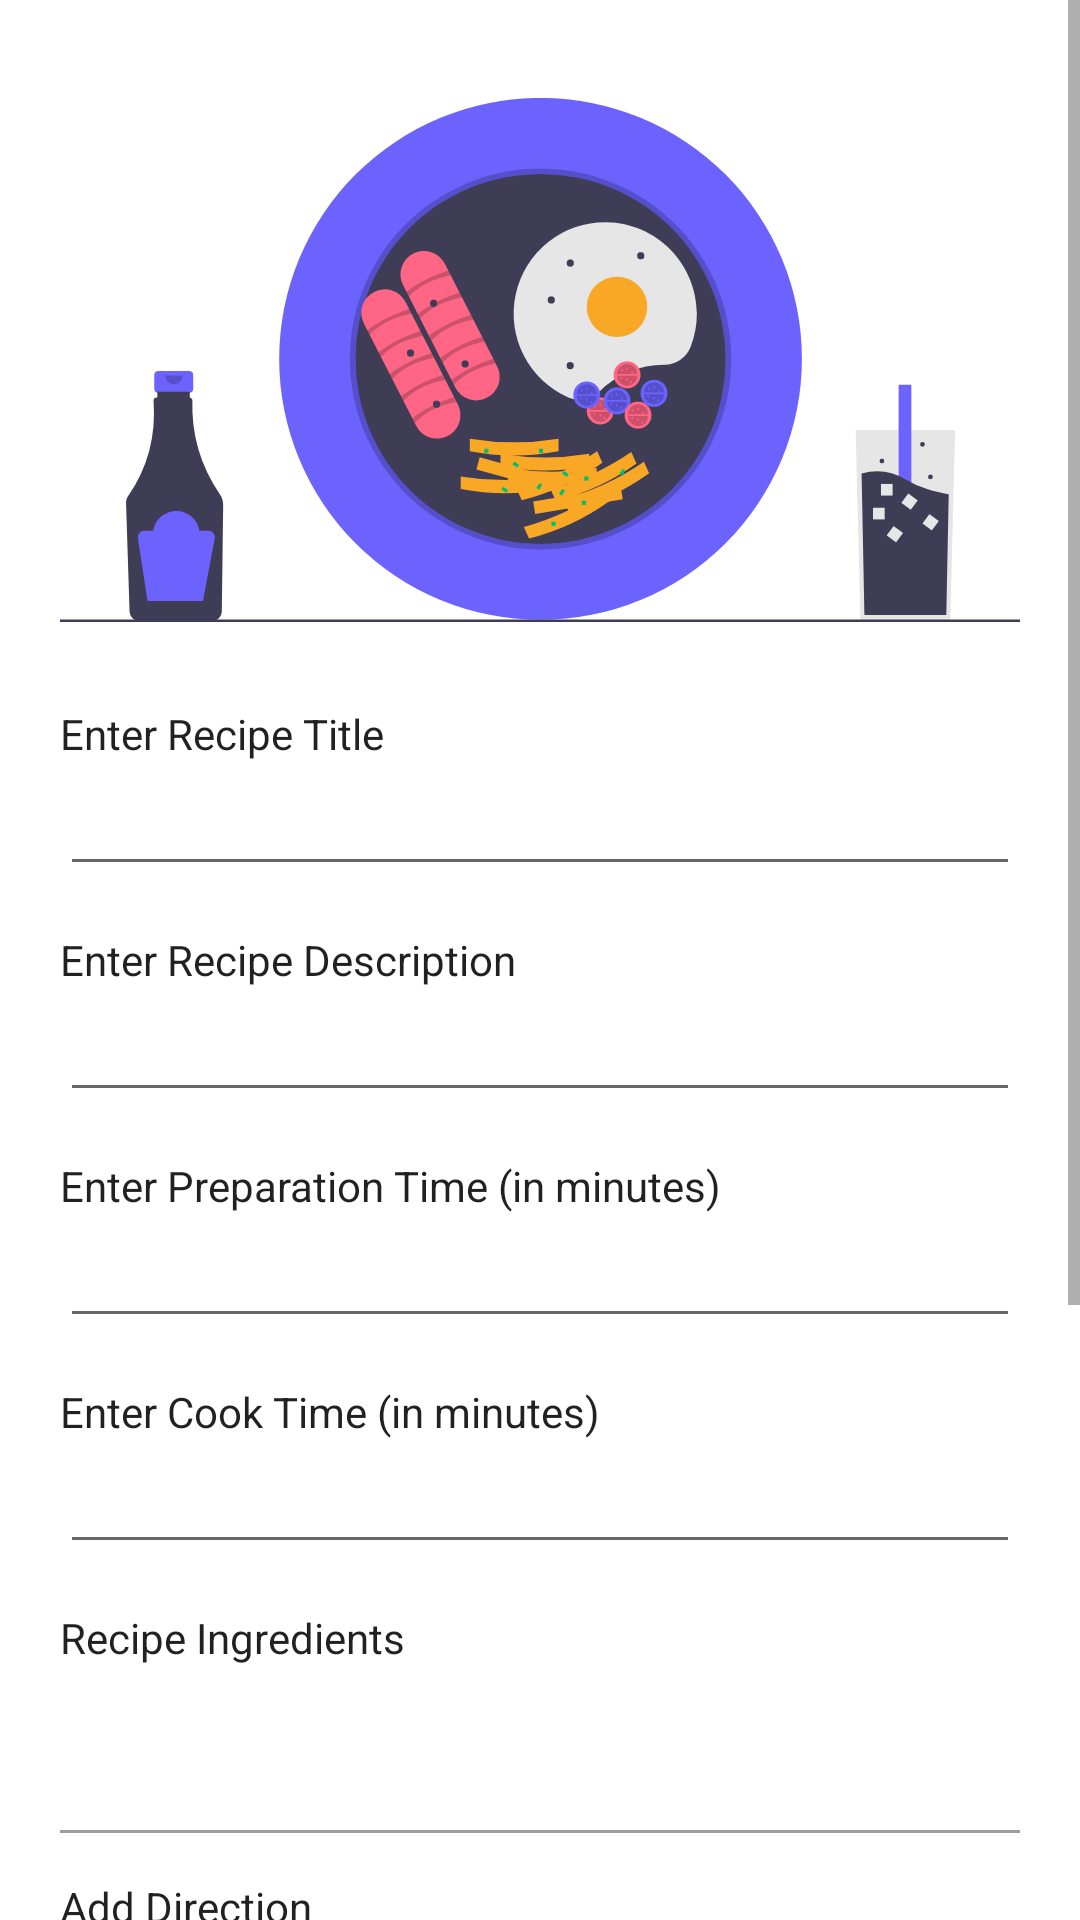

The Android layout XML behind this screen, and the referenced resources:
<!-- AndroidManifest.xml: application theme Theme.CookBook -->
<!-- res/layout/activity_add_recipe.xml -->
<?xml version="1.0" encoding="utf-8"?>
<androidx.coordinatorlayout.widget.CoordinatorLayout xmlns:android="http://schemas.android.com/apk/res/android"
    android:id="@+id/coordinatorLayout"
    android:layout_width="match_parent"
    android:layout_height="match_parent">

    <ScrollView xmlns:app="http://schemas.android.com/apk/res-auto"
        xmlns:tools="http://schemas.android.com/tools"
        android:layout_width="match_parent"
        android:layout_height="match_parent">

        <LinearLayout
            android:layout_width="match_parent"
            android:layout_height="wrap_content"
            android:orientation="vertical"
            android:padding="20dp"
            tools:context=".views.activity.AddRecipeActivity">

            <RelativeLayout
                android:layout_width="match_parent"
                android:layout_height="wrap_content">

                <ImageView
                    android:id="@+id/thumbnail"
                    android:layout_width="match_parent"
                    android:layout_height="200dp"
                    android:contentDescription="@string/todo"
                    android:src="@drawable/breakfast_svg" />

                <ImageButton
                    android:id="@+id/pickImage"
                    android:layout_width="wrap_content"
                    android:layout_height="wrap_content"
                    android:layout_alignParentEnd="true"
                    android:layout_margin="20dp"
                    android:layout_marginTop="0dp"
                    android:layout_marginEnd="0dp"
                    android:background="@android:color/transparent"
                    android:contentDescription="@string/todo"
                    android:src="@drawable/edit"
                    android:tint="@color/primary" />
            </RelativeLayout>

            <TextView
                android:layout_width="match_parent"
                android:layout_height="wrap_content"
                android:layout_marginTop="15dp"
                android:text="@string/enter_recipe_title"
                android:textAppearance="@style/TextAppearance.AppCompat.Body1" />

            <com.google.android.material.textfield.TextInputEditText
                android:id="@+id/recipeTitle"
                android:layout_width="match_parent"
                android:layout_height="wrap_content" />


            <TextView
                android:layout_width="match_parent"
                android:layout_height="wrap_content"
                android:layout_marginTop="15dp"
                android:text="@string/enter_recipe_description"
                android:textAppearance="@style/TextAppearance.AppCompat.Body1" />

            <com.google.android.material.textfield.TextInputEditText
                android:id="@+id/recipeDesc"
                android:layout_width="match_parent"
                android:layout_height="wrap_content" />

            <TextView
                android:layout_width="match_parent"
                android:layout_height="wrap_content"
                android:layout_marginTop="15dp"
                android:text="Enter Preparation Time (in minutes)"
                android:textAppearance="@style/TextAppearance.AppCompat.Body1" />

            <com.google.android.material.textfield.TextInputEditText
                android:id="@+id/prepTime"
                android:layout_width="match_parent"
                android:layout_height="wrap_content"
                android:inputType="number" />

            <TextView
                android:layout_width="match_parent"
                android:layout_height="wrap_content"
                android:layout_marginTop="15dp"
                android:text="Enter Cook Time (in minutes)"
                android:textAppearance="@style/TextAppearance.AppCompat.Body1" />

            <com.google.android.material.textfield.TextInputEditText
                android:id="@+id/cookTime"
                android:layout_width="match_parent"
                android:layout_height="wrap_content"
                android:inputType="number" />

            <TextView
                android:layout_width="match_parent"
                android:layout_height="wrap_content"
                android:layout_marginTop="15dp"
                android:text="@string/recipe_ingredients"
                android:textAppearance="@style/TextAppearance.AppCompat.Body1" />

            <com.google.android.material.chip.ChipGroup
                android:id="@+id/chipGroup"
                android:layout_width="match_parent"
                android:layout_height="wrap_content" />

            <com.google.android.material.textfield.TextInputLayout
                android:id="@+id/recipeIngredientLayout"
                style="@style/Widget.MaterialComponents.TextInputLayout.OutlinedBox"
                android:layout_width="match_parent"
                android:layout_height="wrap_content"
                app:boxBackgroundMode="filled"
                app:endIconCheckable="true"
                app:endIconDrawable="@drawable/add"
                app:endIconMode="custom"
                app:endIconTint="@color/primary">

                <com.google.android.material.textfield.TextInputEditText
                    android:id="@+id/recipeIngredients"
                    android:layout_width="match_parent"
                    android:layout_height="wrap_content" />
            </com.google.android.material.textfield.TextInputLayout>

            <TextView
                android:layout_width="match_parent"
                android:layout_height="wrap_content"
                android:layout_marginTop="15dp"
                android:text="@string/add_direction"
                android:textAppearance="@style/TextAppearance.AppCompat.Body1" />

            <com.google.android.material.textfield.TextInputEditText
                android:id="@+id/recipeDirection"
                android:layout_width="match_parent"
                android:layout_height="wrap_content" />

            <TextView
                android:layout_width="match_parent"
                android:layout_height="wrap_content"
                android:layout_marginTop="15dp"
                android:text="@string/select_cuisine"
                android:textAppearance="@style/TextAppearance.AppCompat.Body1" />

            <com.google.android.material.textfield.TextInputLayout
                android:id="@+id/cuisineDropdown"
                style="@style/Widget.MaterialComponents.TextInputLayout.OutlinedBox.Dense.ExposedDropdownMenu"
                android:layout_width="match_parent"
                android:layout_height="wrap_content"
                app:boxBackgroundMode="filled">

                <com.google.android.material.textfield.MaterialAutoCompleteTextView
                    android:id="@+id/autoCompleteCuisine"
                    android:layout_width="match_parent"
                    android:layout_height="wrap_content"
                    android:inputType="none"
                    android:text="@string/not_selected" />
            </com.google.android.material.textfield.TextInputLayout>

            <TextView
                android:layout_width="match_parent"
                android:layout_height="wrap_content"
                android:layout_marginTop="15dp"
                android:text="@string/add_note"
                android:textAppearance="@style/TextAppearance.AppCompat.Body1" />

            <com.google.android.material.textfield.TextInputEditText
                android:id="@+id/recipePrivateNote"
                android:layout_width="match_parent"
                android:layout_height="wrap_content" />

            <com.google.android.material.button.MaterialButton
                android:id="@+id/uploadBtn"
                android:layout_width="match_parent"
                android:layout_height="wrap_content"
                android:layout_marginVertical="15dp"
                android:text="@string/upload_recipe"
                android:textAllCaps="false" />
        </LinearLayout>
    </ScrollView>
</androidx.coordinatorlayout.widget.CoordinatorLayout>
<!-- resources referenced by this layout -->
<resources>
  <color name="primary">#27255c</color>
  <!-- drawable breakfast_svg: vector/xml drawable (drawable, 19321 chars, omitted) -->
  <string name="add_direction">Add Direction</string>
  <string name="add_note">Add Note (only visible to you)</string>
  <string name="enter_recipe_description">Enter Recipe Description</string>
  <string name="enter_recipe_title">Enter Recipe Title</string>
  <string name="not_selected">Not Selected</string>
  <string name="recipe_ingredients">Recipe Ingredients</string>
  <string name="select_cuisine">Select Cuisine</string>
  <string name="todo">todo</string>
  <string name="upload_recipe">Upload Recipe</string>
  <style name="Theme.CookBook" parent="Theme.MaterialComponents.DayNight.DarkActionBar">
          
          <item name="colorPrimary">@color/purple_700</item>
          <item name="colorPrimaryVariant">@color/purple_700</item>
          <item name="colorOnPrimary">@color/white</item>
          
          <item name="colorSecondary">@color/teal_700</item>
          <item name="colorSecondaryVariant">@color/teal_700</item>
          <item name="colorOnSecondary">@color/black</item>
          
          <item name="android:statusBarColor" tools:targetApi="l">?attr/colorPrimaryVariant</item>
          
          <item name="fontFamily">@font/poppins</item>
      </style>
  <color name="purple_700">#27255c</color>
  <color name="white">#f6f8fd</color>
  <color name="teal_700">#9ca6ce</color>
  <color name="black">#050324</color>
</resources>
